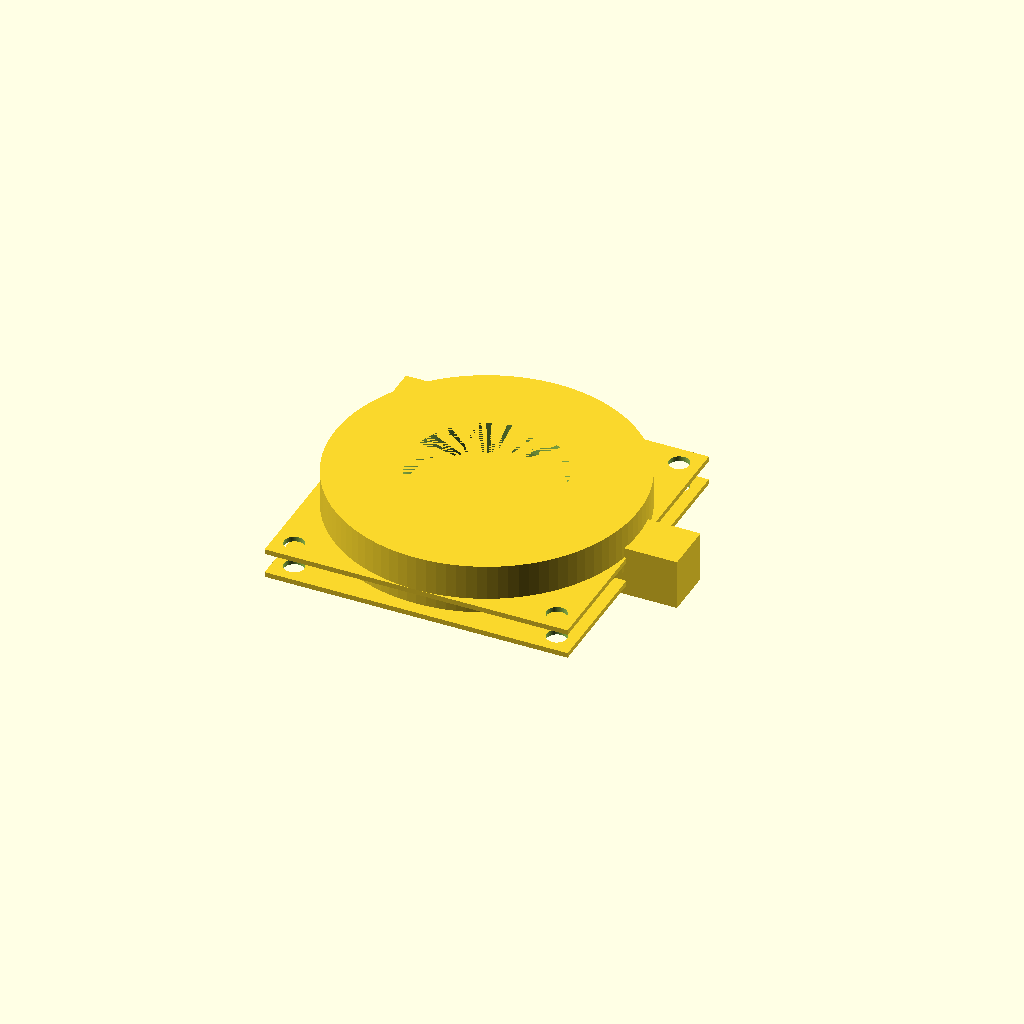
Cell 1: rendered with the file's own defaults.
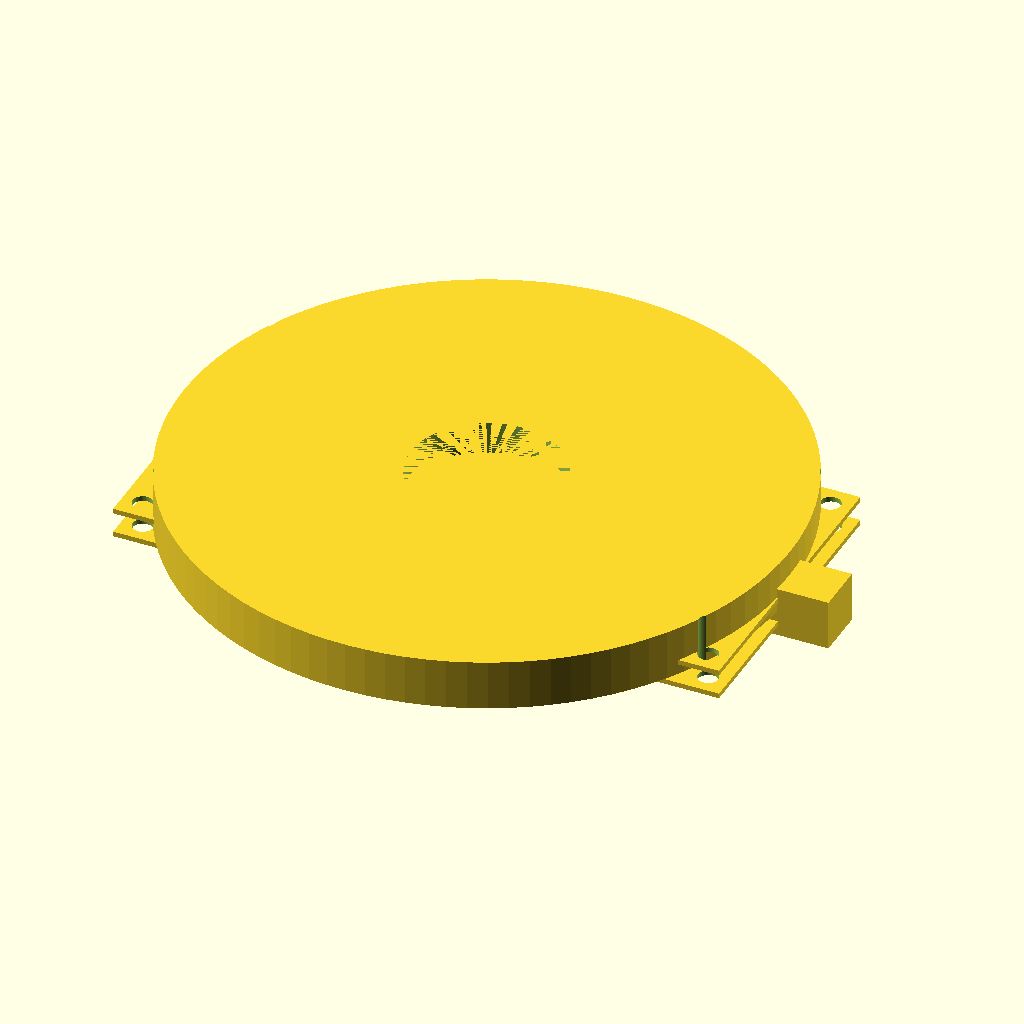
Cell 2: the same model with footprint_x = 60.
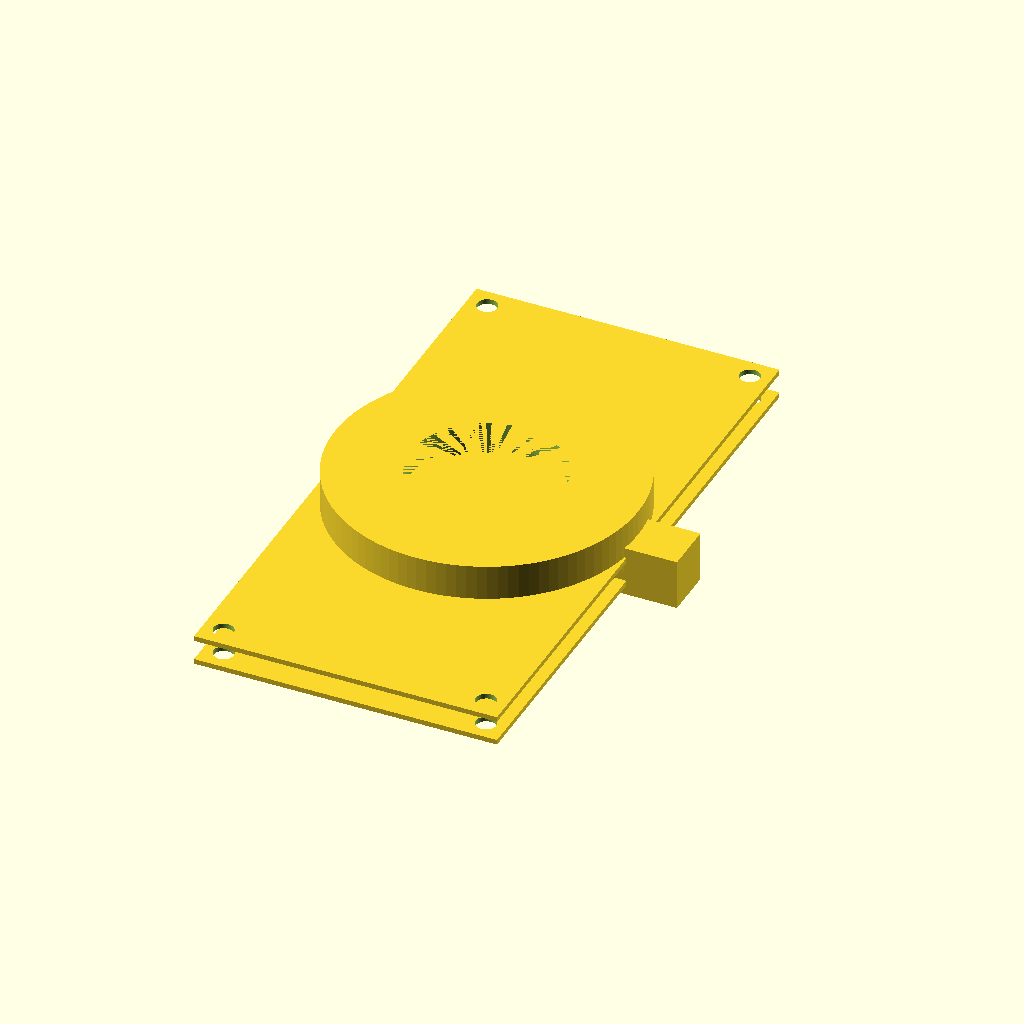
Cell 3: footprint_y = 60 (everything else at default).
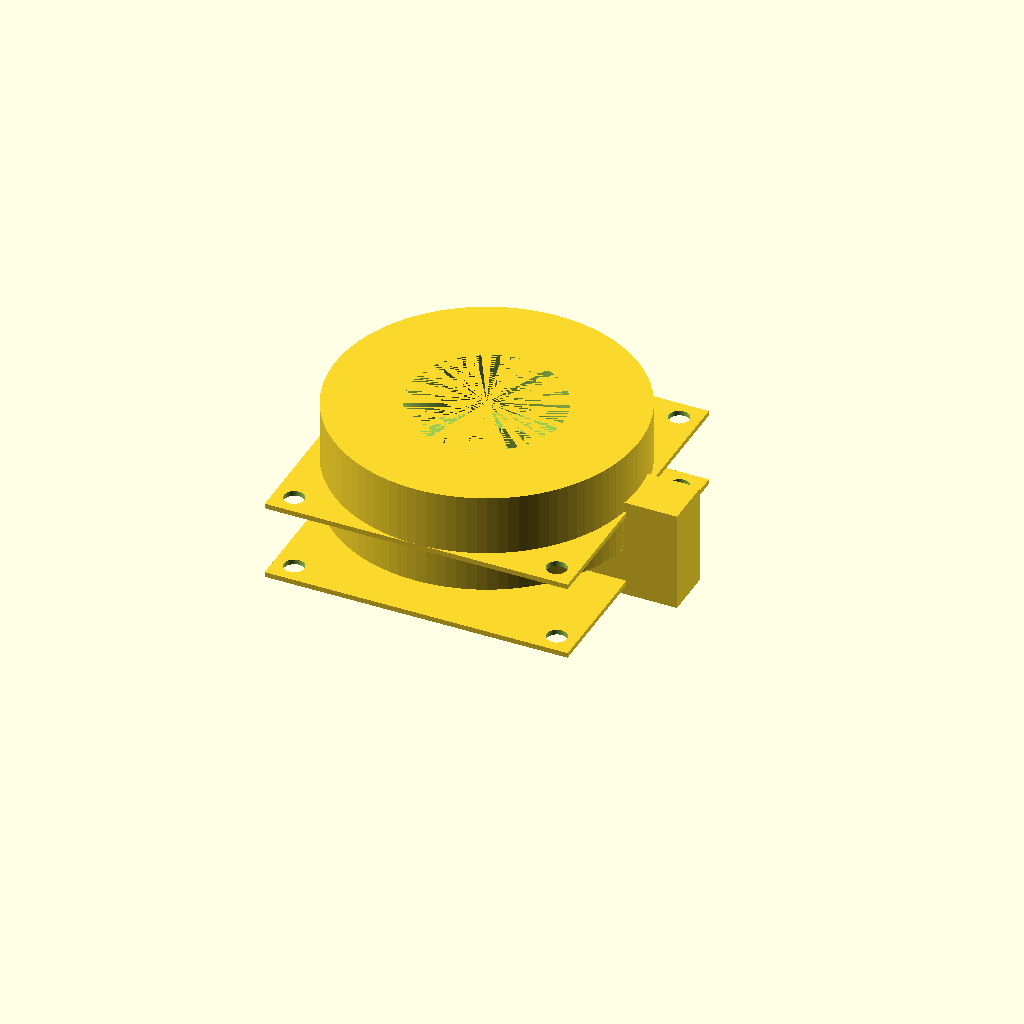
Cell 4 — volute_thickness set to 10, the other parameters unchanged.
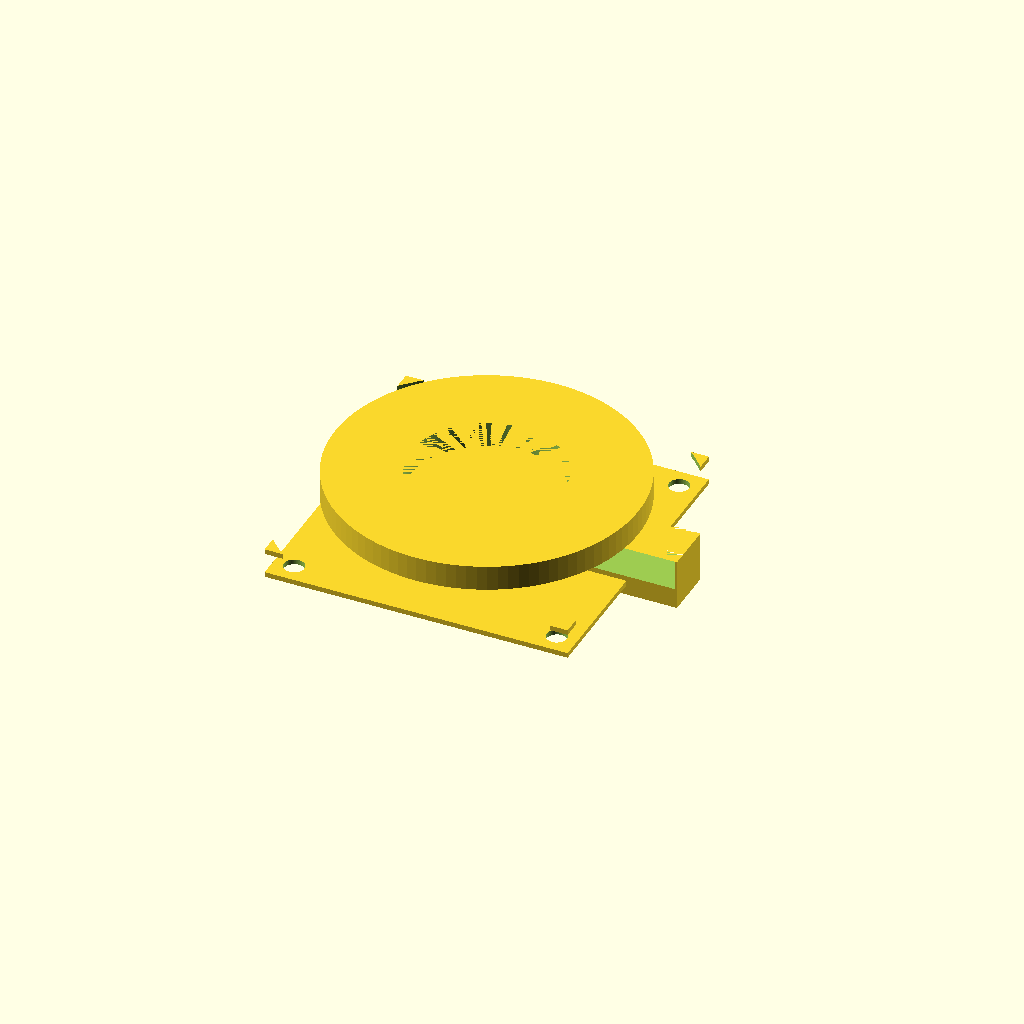
Cell 5: impeller_diameter = 40 (everything else at default).
All cells are drawn from one camera (rotation 55°, 0°, 25°, orthographic, colour scheme Cornfield), so only the parameter changes between them.
The OpenSCAD source (results/nopscadlib/ablations/no_json_ir/scad/blower__BL30x10.scad):
// Parameters
footprint_x = 30.0;
footprint_y = 30.0;
overall_thickness = 10.1;

volute_thickness = 5.0;
impeller_diameter = 20.0;
impeller_thickness = 3.0;

outlet_width = 10.0;
outlet_height = 5.0;

inlet_diameter = 15.0;

motor_hub_diameter = 5.0;
motor_hub_height = 2.0;

mounting_hole_diameter = 2.0;
mounting_hole_offset = 2.0;

internal_clearance_gap = 0.5;   // kept as given (used for plate thickness)
attach_overlap = 1.5;           // 1–2mm overlap to guarantee connection

// Derived
plate_thickness = internal_clearance_gap;

// Main assembly
module blower_fan() {
    difference() {
        union() {
            blower_casing_volute();
            outlet_port();
            top_cover_plate();   // now overlaps volute by attach_overlap
            base_plate();        // now overlaps volute by attach_overlap
        }
        impeller_rotor();
        inlet_bore();
        mounting_screw_holes();
    }
}

// Volute casing (centered at z = volute_thickness/2, spans z=[0..volute_thickness])
module blower_casing_volute() {
    translate([0, 0, volute_thickness / 2])
        cylinder(h = volute_thickness, d = footprint_x, $fn = 100);
}

// Impeller rotor (subtracted)
module impeller_rotor() {
    translate([0, 0, volute_thickness - impeller_thickness])
        cylinder(h = impeller_thickness, d = impeller_diameter, $fn = 100);
}

// Outlet port (attached to volute side; unchanged)
module outlet_port() {
    translate([footprint_x / 2, 0, volute_thickness / 2])
        cube([outlet_width, outlet_height, volute_thickness], center = true);
}

// Inlet bore (subtracted)
module inlet_bore() {
    translate([0, 0, volute_thickness / 2])
        cylinder(h = volute_thickness, d = inlet_diameter, $fn = 100);
}

// Motor hub (unused in original assembly; left as-is)
module motor_hub() {
    translate([0, 0, volute_thickness - motor_hub_height])
        cylinder(h = motor_hub_height, d = motor_hub_diameter, $fn = 100);
}

// Mounting screw holes (subtracted)
module mounting_screw_holes() {
    for (x = [-1, 1])
        for (y = [-1, 1])
            translate([x * (footprint_x / 2 - mounting_hole_offset),
                       y * (footprint_y / 2 - mounting_hole_offset),
                       0])
                cylinder(h = overall_thickness, d = mounting_hole_diameter, $fn = 100);
}

// Top cover plate: placed so its bottom face penetrates into the volute by attach_overlap
// Volute top is at z = volute_thickness
module top_cover_plate() {
    // bottom_z = volute_thickness - attach_overlap
    // center_z = bottom_z + plate_thickness/2
    translate([0, 0, (volute_thickness - attach_overlap) + plate_thickness / 2])
        cube([footprint_x, footprint_y, plate_thickness], center = true);
}

// Base plate: placed so its top face penetrates into the volute by attach_overlap
// Volute bottom is at z = 0
module base_plate() {
    // top_z = 0 + attach_overlap
    // center_z = top_z - plate_thickness/2
    translate([0, 0, attach_overlap - plate_thickness / 2])
        cube([footprint_x, footprint_y, plate_thickness], center = true);
}

// Render the blower fan
blower_fan();
Parameter table extracted from the source (name, type, default, range or options):
footprint_x: number, default 30
footprint_y: number, default 30
overall_thickness: number, default 10.1
volute_thickness: number, default 5
impeller_diameter: number, default 20
impeller_thickness: number, default 3
outlet_width: number, default 10
outlet_height: number, default 5
inlet_diameter: number, default 15
motor_hub_diameter: number, default 5
motor_hub_height: number, default 2
mounting_hole_diameter: number, default 2
mounting_hole_offset: number, default 2
internal_clearance_gap: number, default 0.5
attach_overlap: number, default 1.5
